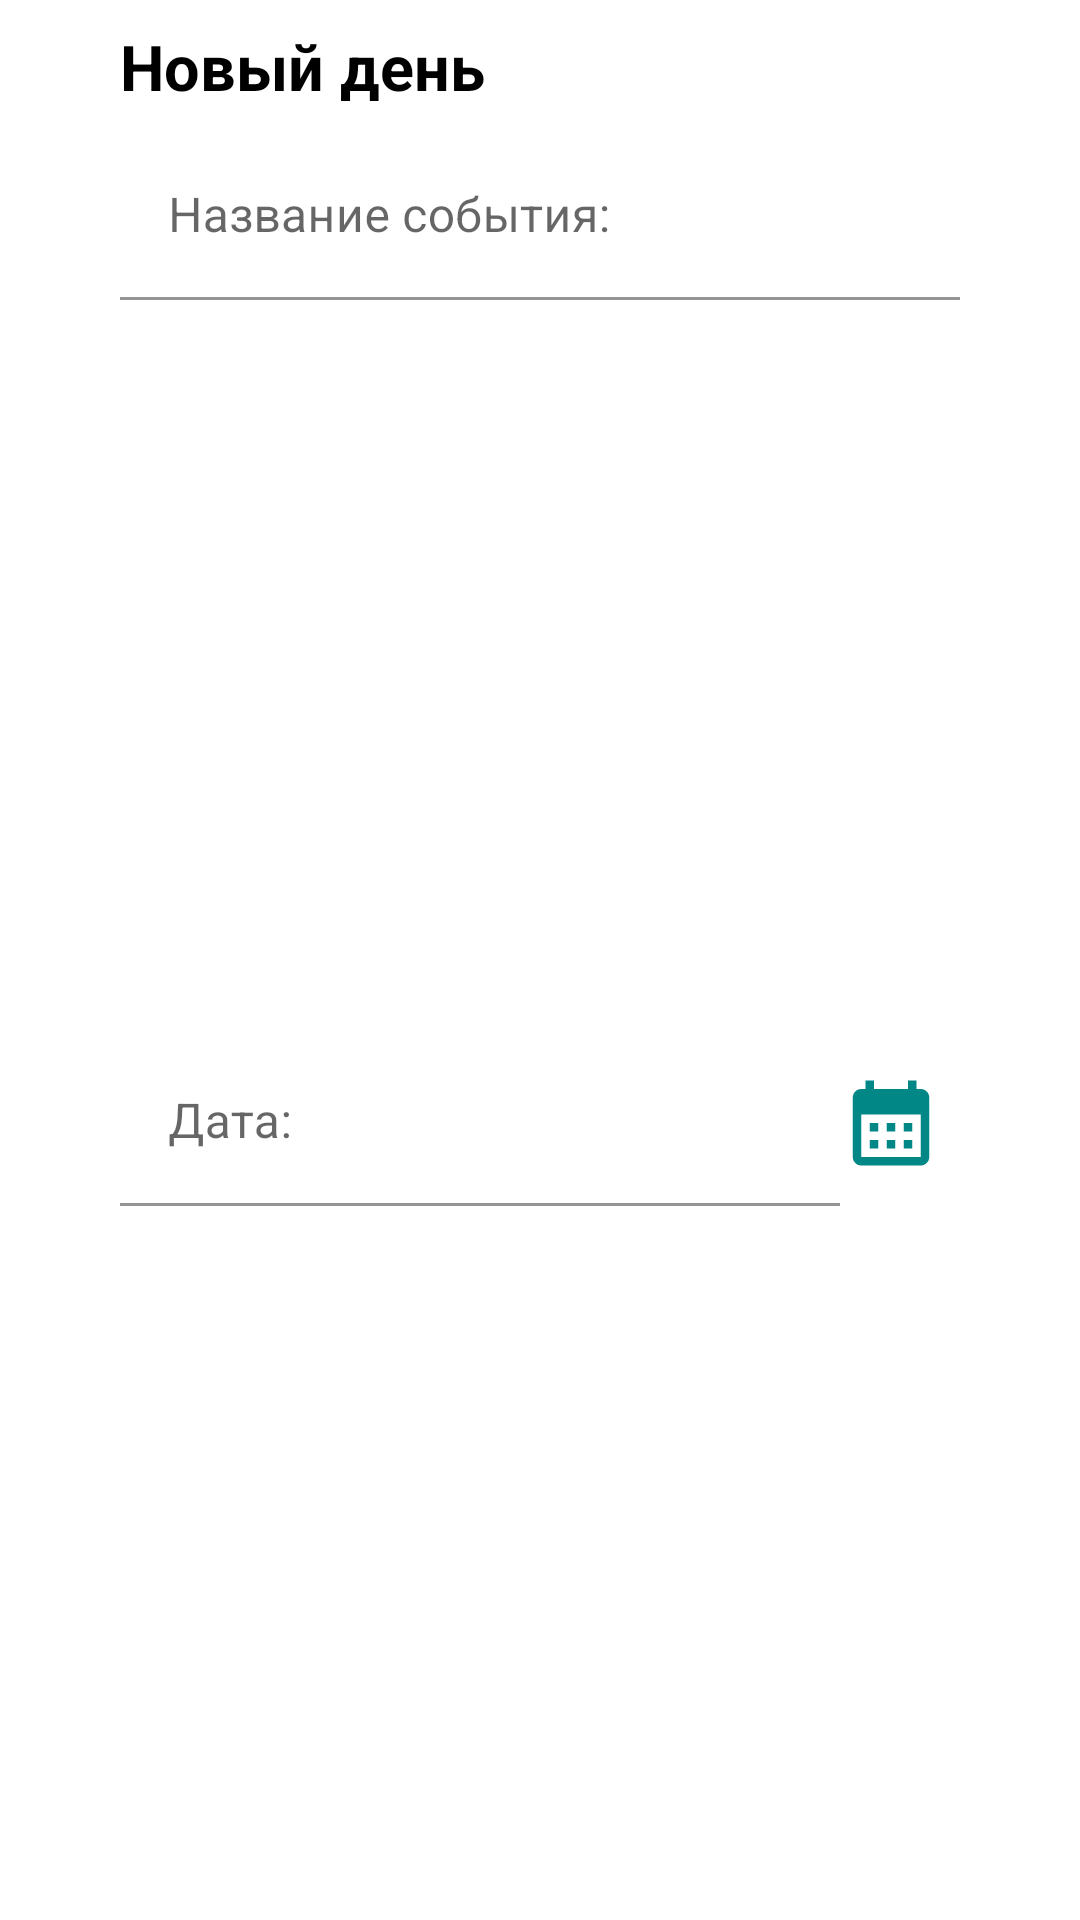

Produce the Android XML layout that renders to this screen, including the resource entries it uses.
<!-- AndroidManifest.xml: application theme Theme.SingUpActivity -->
<!-- res/layout/add_daily_schedule.xml -->
<?xml version="1.0" encoding="utf-8"?>
<layout xmlns:android="http://schemas.android.com/apk/res/android"
    xmlns:app="http://schemas.android.com/apk/res-auto">

<LinearLayout
    android:layout_width="match_parent"
    android:layout_height="wrap_content"
    android:background="@color/white"
    android:orientation="vertical">


    <TextView
        android:id="@+id/newDayTitle"
        android:layout_width="wrap_content"
        android:layout_height="wrap_content"
        android:lineSpacingExtra="10sp"
        android:layout_marginStart="40dp"
        android:layout_marginTop="@dimen/vertical_margin"
        android:text="@string/new_day"
        android:textColor="@color/black"
        android:textSize="21sp"
        android:textStyle="bold" />

    <com.google.android.material.textfield.TextInputLayout
        android:id="@+id/tiName"
        app:boxBackgroundColor="@android:color/transparent"
        android:background="@android:color/transparent"
        android:layout_width="match_parent"
        android:layout_height="wrap_content"
        android:layout_marginStart="40dp"
        android:layout_marginTop="@dimen/vertical_margin"
        android:layout_marginEnd="40dp"
        android:hint="@string/name_event_add_schedule">

        <androidx.appcompat.widget.AppCompatEditText
            android:layout_width="match_parent"
            android:layout_height="wrap_content"
            android:inputType="textNoSuggestions"
             />
    </com.google.android.material.textfield.TextInputLayout>

    <androidx.constraintlayout.widget.ConstraintLayout
        android:layout_width="match_parent"
        android:id="@+id/clDate"
        android:layout_height="match_parent">

        <com.google.android.material.textfield.TextInputLayout
            android:id="@+id/tiDate"
            android:layout_width="match_parent"
            android:layout_height="wrap_content"
            android:background="@android:color/transparent"
            android:hint="@string/data_event_add_schedule"
            android:layout_marginStart="40dp"
            android:layout_marginTop="@dimen/vertical_margin"
            android:layout_marginEnd="80dp"
            android:focusableInTouchMode="false"
            android:clickable="false"
            app:boxBackgroundColor="@android:color/transparent"
            app:layout_constraintBottom_toBottomOf="parent"
            app:layout_constraintStart_toStartOf="parent"
            app:layout_constraintTop_toTopOf="parent">

        <androidx.appcompat.widget.AppCompatEditText
            android:layout_width="match_parent"
            android:id="@+id/tiDateEditText"
            android:clickable="false"
            android:layout_height="wrap_content"
            android:focusableInTouchMode="false" />
    </com.google.android.material.textfield.TextInputLayout>

        <ImageButton
            android:id="@+id/imageDate"
            android:layout_width="wrap_content"
            android:layout_height="wrap_content"
            android:background="@drawable/ic_baseline_calendar_month_24"
            android:backgroundTint="@color/teal_700"
            app:layout_constraintBottom_toBottomOf="@+id/tiDate"
            app:layout_constraintStart_toEndOf="@+id/tiDate"
            app:layout_constraintTop_toTopOf="@+id/tiDate" />

    </androidx.constraintlayout.widget.ConstraintLayout>


    <androidx.constraintlayout.widget.ConstraintLayout
        android:layout_width="match_parent"
        android:id="@+id/clTime"
        android:layout_height="match_parent">
    <com.google.android.material.textfield.TextInputLayout
        android:id="@+id/tiTime"
        app:boxBackgroundColor="@android:color/transparent"
        android:background="@android:color/transparent"
        android:layout_width="match_parent"
        android:layout_height="wrap_content"
        android:layout_marginStart="40dp"
        android:layout_marginTop="5dp"
        android:layout_marginEnd="80dp"
        android:layout_marginBottom="10dp"
        android:hint="@string/time_event_add_schedule"
        android:focusableInTouchMode="false"
        android:clickable="false"
        app:layout_constraintBottom_toBottomOf="parent"
        app:layout_constraintStart_toStartOf="parent"
        app:layout_constraintTop_toTopOf="parent">

        <androidx.appcompat.widget.AppCompatEditText
            android:layout_width="match_parent"
            android:layout_height="wrap_content"
            android:id="@+id/tiTimeEditText"
            android:clickable="false"
            android:focusableInTouchMode="false" />
    </com.google.android.material.textfield.TextInputLayout>


        <ImageButton
            android:id="@+id/imageTime"
            android:layout_width="wrap_content"
            android:layout_height="wrap_content"
            android:background="@drawable/ic_baseline_access_time_24"
            android:backgroundTint="@color/teal_700"
            app:layout_constraintBottom_toBottomOf="@+id/tiTime"
            app:layout_constraintStart_toEndOf="@+id/tiTime"
            app:layout_constraintTop_toTopOf="@+id/tiTime" />
    </androidx.constraintlayout.widget.ConstraintLayout>
</LinearLayout>
</layout>
<!-- resources referenced by this layout -->
<resources>
  <color name="black">#FF000000</color>
  <color name="teal_700">#FF018786</color>
  <color name="white">#FFFFFFFF</color>
  <dimen name="vertical_margin">8dp</dimen>
  <!-- drawable ic_baseline_calendar_month_24 (drawable) -->
  <vector android:height="34dp" android:tint="?attr/colorControlNormal"
      android:viewportHeight="24" android:viewportWidth="24"
      android:width="34dp" xmlns:android="http://schemas.android.com/apk/res/android">
      <path android:fillColor="@android:color/white" android:pathData="M19,4h-1V2h-2v2H8V2H6v2H5C3.89,4 3.01,4.9 3.01,6L3,20c0,1.1 0.89,2 2,2h14c1.1,0 2,-0.9 2,-2V6C21,4.9 20.1,4 19,4zM19,20H5V10h14V20zM9,14H7v-2h2V14zM13,14h-2v-2h2V14zM17,14h-2v-2h2V14zM9,18H7v-2h2V18zM13,18h-2v-2h2V18zM17,18h-2v-2h2V18z"/>
  </vector>
  <string name="data_event_add_schedule">Дата: </string>
  <string name="name_event_add_schedule">Название события: </string>
  <string name="new_day">Новый день</string>
  <string name="time_event_add_schedule">Время: </string>
  <style name="Theme.SingUpActivity" parent="Theme.MaterialComponents.DayNight.DarkActionBar">
  
          <item name="android:windowBackground">@drawable/custom_button_green</item>
          <item name="android:windowFullscreen">false</item>
  
  
          
          <item name="colorPrimary">@color/teal_700</item>
          <item name="colorPrimaryVariant">@color/teal_700</item>
          <item name="colorOnPrimary">@color/white</item>
          
          <item name="colorSecondary">@color/teal_700</item>
          <item name="colorSecondaryVariant">@color/teal_700</item>
          <item name="colorOnSecondary">@color/black</item>
          
          <item name="android:statusBarColor" tools:targetApi="l">?attr/colorPrimaryVariant</item>
          
      </style>
  <!-- drawable custom_button_green (drawable) -->
  <?xml version="1.0" encoding="utf-8"?>
  <selector xmlns:android="http://schemas.android.com/apk/res/android">
  
      <item>
          <shape>
              <gradient android:angle="0" android:endColor="#00987C" android:startColor="#16CCAA" />
              <corners android:radius="4dp" />
          </shape>
  
      </item>
  
  </selector>
</resources>
